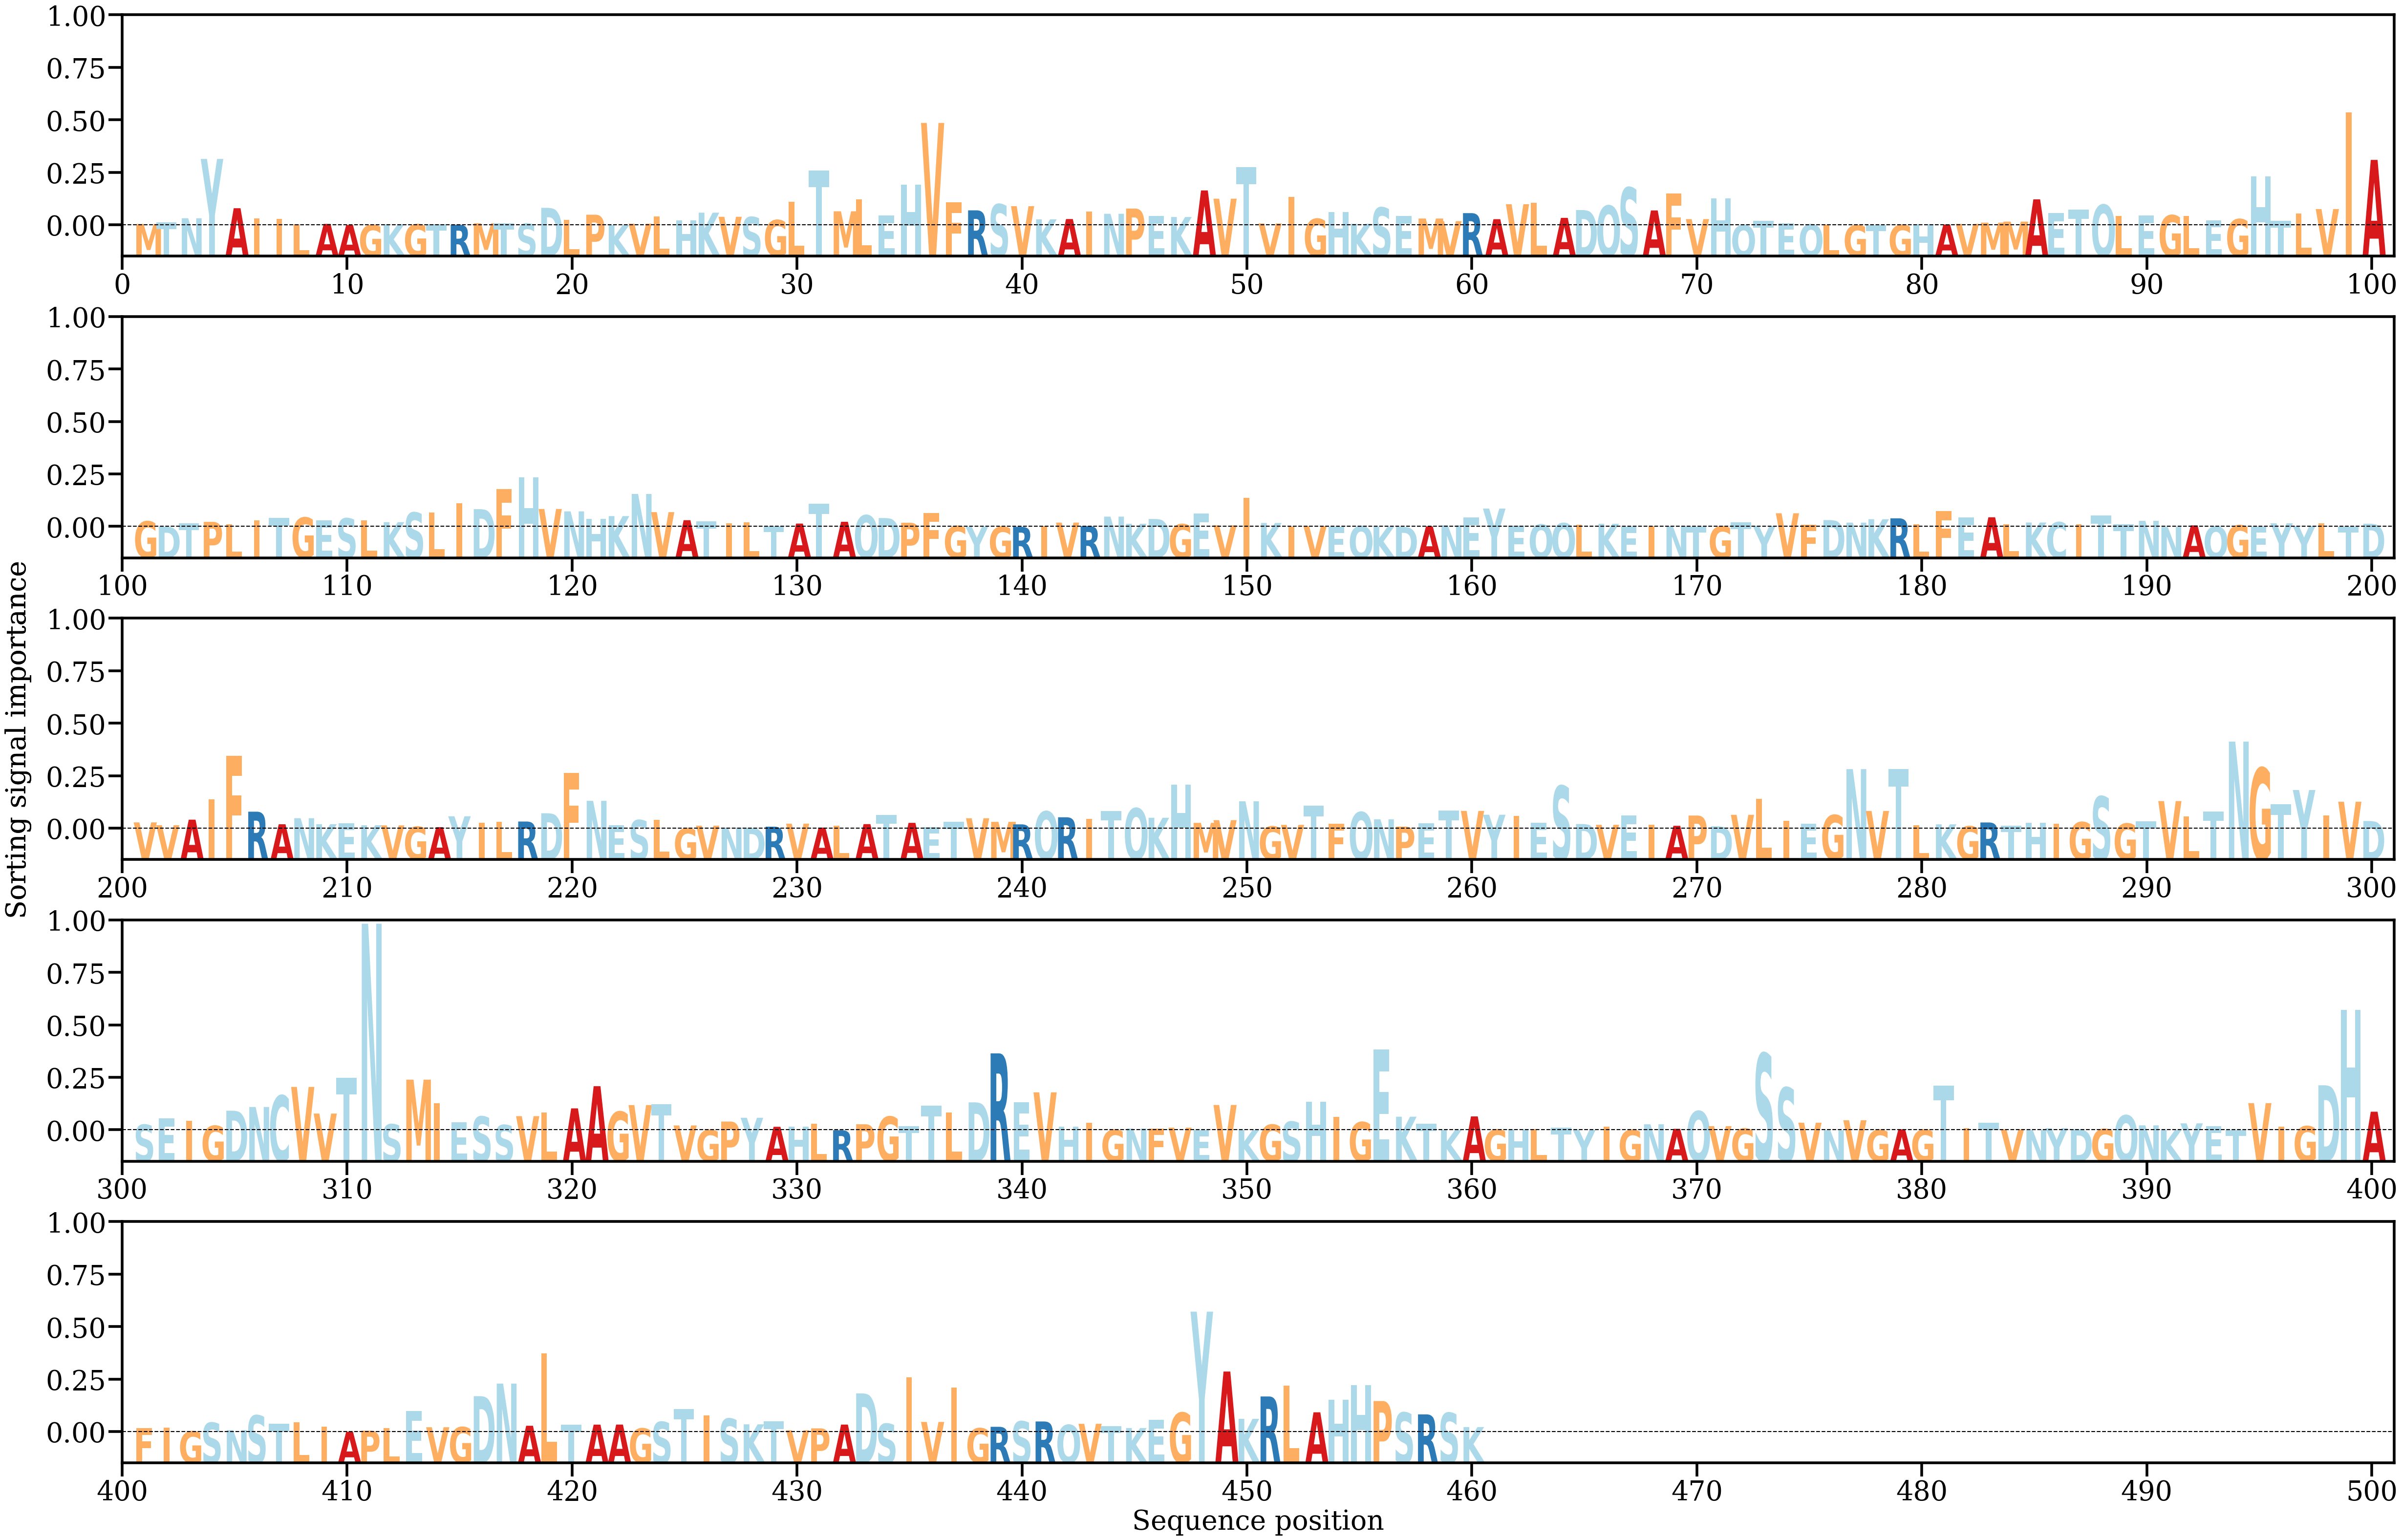

Values plotted in this chart, from the file beside it:
AA, Alpha
M, [0.00019444]
T, [0.00044378]
N, [0.00110407]
Y, [0.01047811]
A, [0.00269047]
I, [0.00105551]
I, [0.00103898]
L, [0.00015645]
A, [0.0002102]
A, [4.0090334e-05]
G, [3.8721228e-05]
K, [0.00016511]
G, [0.00015263]
T, [0.00013753]
R, [7.120424e-05]
M, [0.00031743]
T, [0.00032365]
S, [0.00025501]
D, [0.00274792]
L, [0.00084642]
P, [0.00166687]
K, [2.6897824e-05]
V, [0.00025088]
L, [0.00137082]
H, [0.00078711]
K, [0.00198705]
V, [0.00133867]
S, [0.00129857]
G, [0.00082158]
L, [0.00374596]
T, [0.00864501]
M, [0.00219993]
L, [0.00408171]
E, [0.00152484]
H, [0.00642693]
V, [0.01617347]
F, [0.00360975]
R, [0.00235461]
S, [0.00331265]
V, [0.00301565]
K, [0.00092494]
A, [0.00098103]
I, [0.0021625]
N, [0.00181162]
P, [0.00263412]
E, [0.00147113]
K, [0.00130209]
A, [0.00550163]
V, [0.00419406]
T, [0.00920082]
V, [0.00028786]
I, [0.00444592]
G, [0.00101521]
H, [0.0020878]
K, [0.00023599]
S, [0.00279807]
E, [0.00146945]
M, [0.00106556]
V, [0.00064741]
R, [0.00191468]
... 400 more rows
